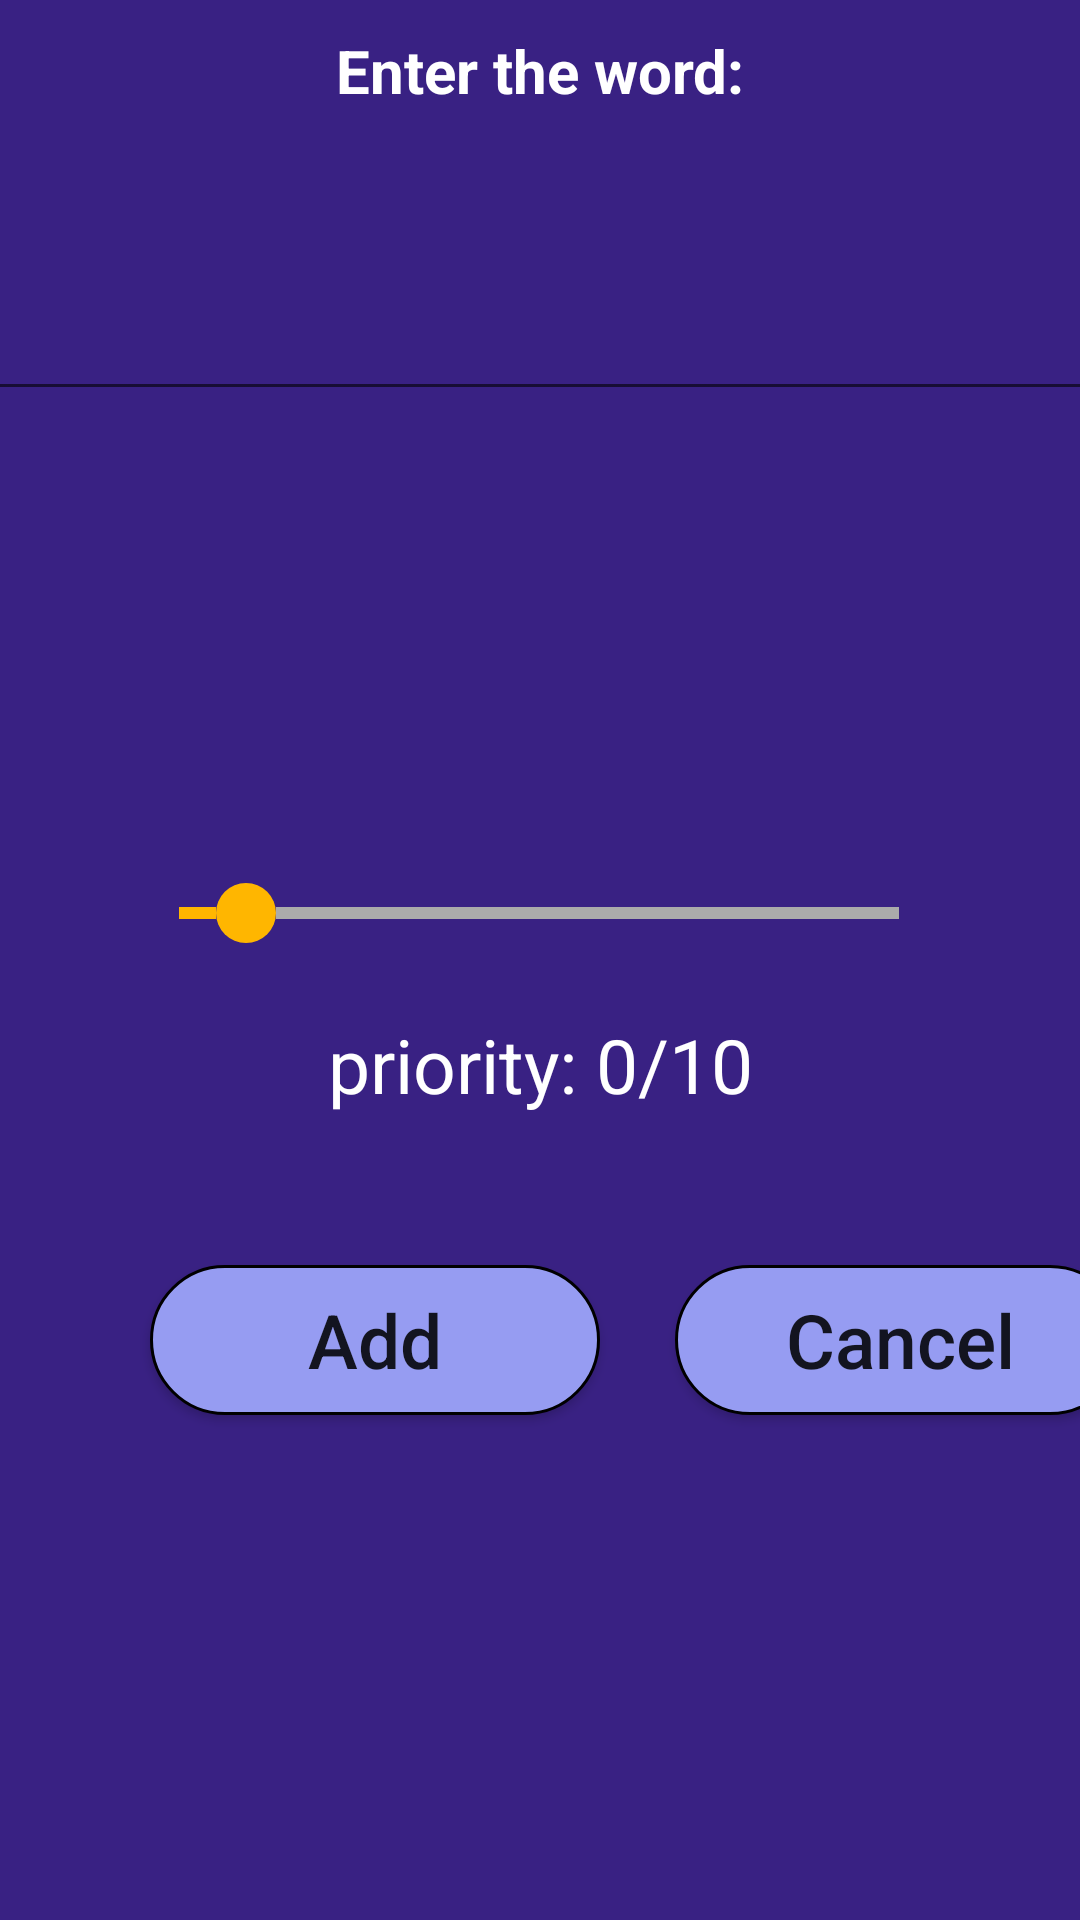

Reconstruct the res/layout file that produces this screen, plus the resources it refers to.
<!-- AndroidManifest.xml: application theme AppTheme -->
<!-- res/layout/activity_edit_key_words.xml -->
<?xml version="1.0" encoding="utf-8"?>

<androidx.constraintlayout.widget.ConstraintLayout xmlns:android="http://schemas.android.com/apk/res/android"
    xmlns:app="http://schemas.android.com/apk/res-auto"
    xmlns:tools="http://schemas.android.com/tools"
    android:layout_width="match_parent"
    android:layout_height="match_parent"
    android:layoutDirection="ltr"
    android:background="@color/background"
    tools:context=".EditKeyWords">

    <TextView
        android:id="@+id/textView"
        android:layout_width="wrap_content"
        android:layout_height="wrap_content"
        android:layout_marginTop="10dp"
        android:textColor="#FFFFFF"
        android:text="Enter the word:"
        android:textSize="20dp"
        android:textStyle="bold"
        app:layout_constraintEnd_toEndOf="parent"
        app:layout_constraintStart_toStartOf="parent"
        app:layout_constraintTop_toTopOf="parent" />

    <EditText
        android:id="@+id/editText2"
        android:layout_width="380dp"
        android:layout_height="90dp"
        android:layout_marginTop="10dp"
        android:ems="10"
        android:gravity="start|top"
        android:inputType="textMultiLine"
        android:textColor="#FFFFFF"
        app:layout_constraintEnd_toEndOf="parent"
        app:layout_constraintStart_toStartOf="parent"
        app:layout_constraintTop_toBottomOf="@+id/textView" />

    <SeekBar
        android:id="@+id/seekBar"
        android:layout_width="276dp"
        android:layout_height="67dp"
        android:indeterminate="false"
        android:max="10"
        android:progress="1"
        android:progressDrawable="@drawable/seek_bar"
        android:thumb="@drawable/seek_thumb"
        app:layout_constraintBottom_toBottomOf="parent"
        app:layout_constraintEnd_toEndOf="parent"
        app:layout_constraintHorizontal_bias="0.496"
        app:layout_constraintStart_toStartOf="parent"
        app:layout_constraintTop_toBottomOf="@+id/editText2"
        app:layout_constraintVertical_bias="0.307"
        tools:ignore="MissingConstraints" />

    <TextView
        android:id="@+id/textView19"
        android:layout_width="wrap_content"
        android:layout_height="wrap_content"
        android:text="priority: 0/10"
        app:layout_constraintEnd_toEndOf="parent"
        app:layout_constraintStart_toStartOf="parent"
        android:textColor="#FFFFFF"
        android:textSize="25sp"
        app:layout_constraintTop_toBottomOf="@+id/seekBar" />

    <Button
        android:id="@+id/button16"
        android:layout_width="150dp"
        android:layout_height="50dp"
        android:layout_marginStart="50dp"
        android:layout_marginTop="50dp"
        android:text="Add"
        android:background="@drawable/groupsandpoints_buttons"
        android:textAllCaps="false"
        android:textSize="25sp"
        app:layout_constraintStart_toStartOf="parent"
        app:layout_constraintTop_toBottomOf="@+id/textView19" />

    <Button
        android:id="@+id/button28"
        android:layout_width="150dp"
        android:layout_height="50dp"
        android:layout_marginStart="25dp"
        android:layout_marginTop="50dp"
        android:text="Cancel"
        android:background="@drawable/groupsandpoints_buttons"
        android:textAllCaps="false"
        android:textSize="25sp"
        app:layout_constraintStart_toEndOf="@+id/button16"
        app:layout_constraintTop_toBottomOf="@+id/textView19" />
</androidx.constraintlayout.widget.ConstraintLayout>
<!-- resources referenced by this layout -->
<resources>
  <color name="background">#392183</color>
  <!-- drawable groupsandpoints_buttons (drawable) -->
  <?xml version="1.0" encoding="utf-8"?>
  
  <shape xmlns:android="http://schemas.android.com/apk/res/android">
      <solid android:color="#969CF2" />
      <corners android:radius="150dp" />
      <stroke
          android:color="#000000"
          android:width="1dp" />
  </shape>
  <!-- drawable seek_bar (drawable) -->
  <layer-list xmlns:android="http://schemas.android.com/apk/res/android">
      <item android:id="@android:id/background">
          <shape android:shape="line">
              <stroke
                  android:color="@color/seek_bar_background"
                  android:width="@dimen/seek_bar_thickness" />
          </shape>
      </item>
  
      <item android:id="@android:id/progress">
          <clip>
              <shape android:shape="line">
                  <stroke
                      android:color="@color/seek_bar_progress"
                      android:width="@dimen/seek_bar_thickness" />
              </shape>
          </clip>
      </item>
  
      <item android:id="@android:id/secondaryProgress">
          <clip>
              <shape android:shape="line">
                  <stroke
                      android:color="@color/seek_bar_secondary_progress"
                      android:width="@dimen/seek_bar_thickness" />
              </shape>
          </clip>
      </item>
  </layer-list>
  <!-- drawable seek_thumb (drawable) -->
  <shape xmlns:android="http://schemas.android.com/apk/res/android"
      android:shape="oval">
      <size
          android:height="@dimen/seek_bar_thumb_size"
          android:width="@dimen/seek_bar_thumb_size" />
      <solid android:color="@color/seek_bar_progress" />
  </shape>
  <style name="AppTheme" parent="Theme.AppCompat.Light.NoActionBar">
          
          <item name="colorPrimaryDark">@color/colorPrimaryDark</item>
          <item name="colorAccent">@color/colorAccent</item>
      </style>
  <color name="seek_bar_background">#ababab</color>
  <dimen name="seek_bar_thickness">4dp</dimen>
  <color name="seek_bar_progress">#ffb600</color>
  <color name="seek_bar_secondary_progress">#3399CC</color>
  <dimen name="seek_bar_thumb_size">20dp</dimen>
  <color name="colorPrimaryDark">#000000</color>
  <color name="colorAccent">#03DAC5</color>
</resources>
